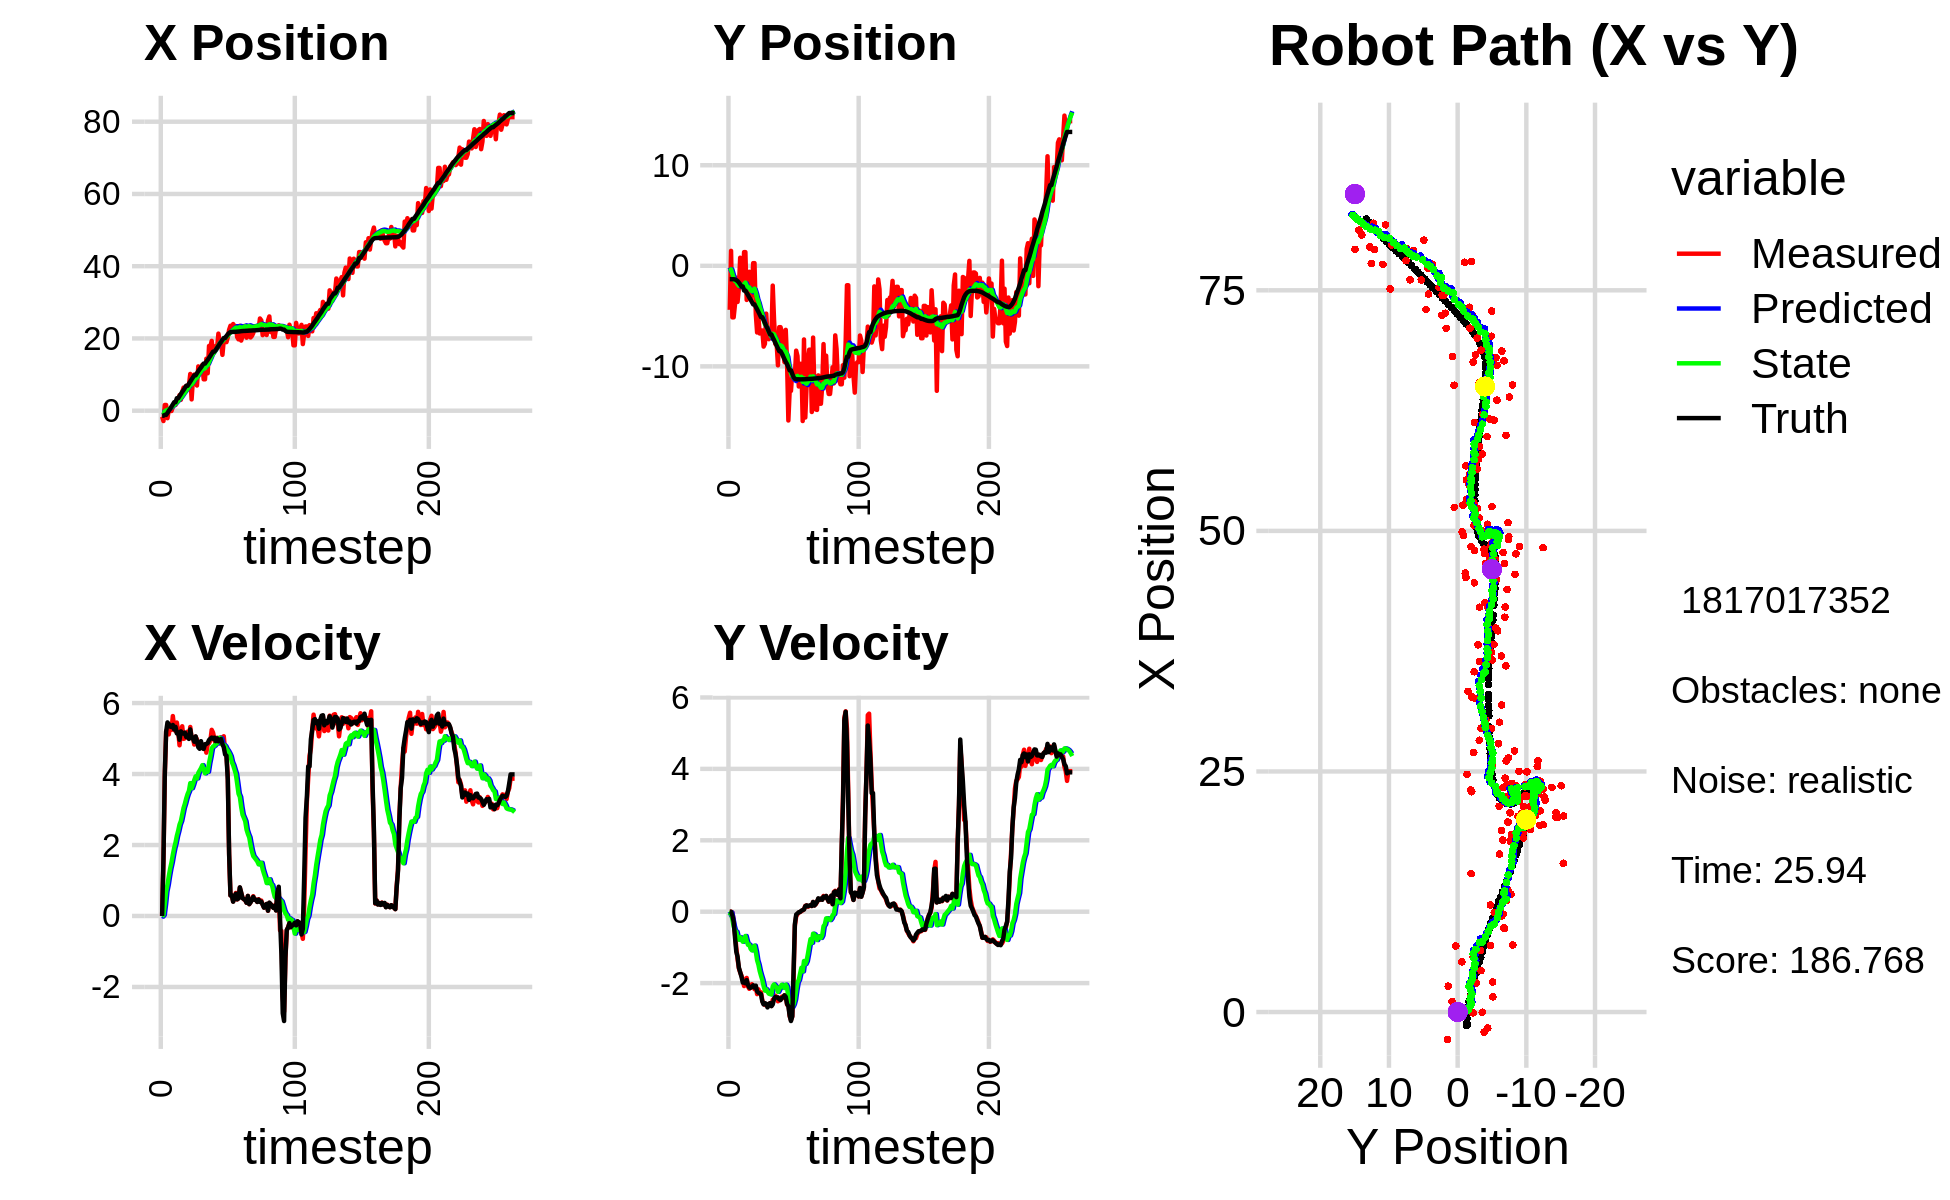

The table this chart was drawn from, first rows:
-4.617365360178118827e+00, -2.146820783393172061e+00, 0.000000000000000000e+00, -0.000000000000000000e+00, 0.000000000000000000e+00, 0.000000000000000000e+00, 0.000000000000000000e+00, 0.000000000000000000e+00, -2.812500174778869155e-01, -1.767265602879746211e-01, 0.000000000000000000e+00, 0.000000000000000000e+00, -1.409766673907852264e+00, -1.331143259106715604e+00, 0.000000000000000000e+00, 0.000000000000000000e+00, 0.000000000000000000e+00, -2.008480514632537961e-04
-1.667464226077030043e+00, -4.378491282150700492e+00, 0.000000000000000000e+00, 0.000000000000000000e+00, -2.812500174778869155e-01, -1.767265602879746211e-01, 0.000000000000000000e+00, 0.000000000000000000e+00, -3.648202970399062606e-01, -5.280801553339411480e-01, -1.673346382832612347e-02, -1.069170106874894055e-01, -1.409766673907852264e+00, -1.331143259106715604e+00, 0.000000000000000000e+00, 0.000000000000000000e+00, 0.000000000000000000e+00, -2.008480514632537961e-04
-2.863004207372529031e+00, 1.484270084195552286e+00, 1.544000029207763136e+00, 3.316266912531378998e-05, -3.664936434227388795e-01, -5.387718564026900969e-01, -1.673346382832612347e-02, -1.069170106874894055e-01, -4.892563069042288881e-01, -3.578532506591743934e-01, 2.956129444908188811e-02, -2.190874670222603404e-02, -1.395183086540110917e+00, -1.331144820995161959e+00, 1.600000000000000089e+00, -2.000000000000000042e-03, 1.600000023841857910e+00, -2.147841223631985486e-05
1.578294992949321296e+00, -5.126956732527681027e+00, 3.971943854191912315e+00, -2.109727177816444685e-02, -4.863001774593206927e-01, -3.600441253293970023e-01, 2.956129444908188811e-02, -2.190874670222603404e-02, -2.388877590020374586e-01, -7.909635751225652101e-01, 3.349679248460131764e-01, -2.160803576121882175e-01, -1.159450054011031073e+00, -1.332734854490075449e+00, 3.999000000000000110e+00, -1.029999999999999943e-01, 4.000000000000000000e+00, 5.311523564159870148e-03
1.578294992949321296e+00, -5.126956732527681027e+00, 5.211085585399702680e+00, -2.263710611646398418e-01, -2.053909665174361299e-01, -8.125716108837840457e-01, 3.349679248460131764e-01, -2.160803576121882175e-01, 8.328042118077680356e-02, -1.214134326532431807e+00, 6.934982593677831986e-01, -4.055223636891441830e-01, -1.159450054011031073e+00, -1.332734854490075449e+00, 5.192999999999999616e+00, -2.780000000000000249e-01, 5.199999809265136719e+00, 4.341299459338188171e-02
-2.081699132994175194e+00, -3.860144739202139963e+00, 5.265541926213896495e+00, -6.121033221848196648e-01, 1.526302471175551290e-01, -1.254686562901346170e+00, 6.934982593677831986e-01, -4.055223636891441830e-01, 1.627875818467604263e-01, -1.512173428791234731e+00, 8.801322422221297126e-01, -5.410274433726919296e-01, -6.372141834038760333e-01, -1.354930047610430233e+00, 5.455000000000000071e+00, -7.069999999999999618e-01, 5.500999927520751953e+00, 1.157275512814521790e-01
2.258180830689887064e-01, -1.188316920097785667e+00, 5.117491505318008116e+00, -1.003746623650487724e+00, 2.508008060689733698e-01, -1.566276173128503979e+00, 8.801322422221297126e-01, -5.410274433726919296e-01, 4.216299057566538222e-01, -1.553052571701485585e+00, 1.123739790386820481e+00, -5.597903273442541572e-01, -8.307933861946068324e-03, -1.423968874931259343e+00, 5.405000000000000249e+00, -1.118000000000000105e+00, 5.519999980926513672e+00, 1.936816275119781494e-01
-1.763862337328404861e-02, -3.591173917491805589e+00, 5.391955748289156247e+00, -1.323449174238404247e+00, 5.340038847953358925e-01, -1.609031604435910978e+00, 1.123739790386820481e+00, -5.597903273442541572e-01, 6.730751255719141790e-01, -1.840016609875590792e+00, 1.338778370871817058e+00, -7.081062980043313360e-01, 5.109982494162657041e-01, -1.519164116217494698e+00, 5.336999999999999744e+00, -1.258999999999999897e+00, 5.482999801635742188e+00, 2.406906336545944214e-01
-8.765423264984584240e-02, -2.240408466200874749e+00, 5.245081793662194514e+00, -1.583843104928087442e+00, 8.069529626590958848e-01, -1.910827239676023970e+00, 1.338778370871817058e+00, -7.081062980043313360e-01, 9.067426149438330141e-01, -1.986610028854629117e+00, 1.510728361625671479e+00, -7.845337728476214911e-01, 1.125061512117633944e+00, -1.667489037563641530e+00, 5.323999999999999844e+00, -1.566999999999999948e+00, 5.550000190734863281e+00, 2.932606637477874756e-01
1.098123074060178173e+00, 8.000078338053286942e-01, 5.633748319113141889e+00, -1.701207680099379171e+00, 1.057815451106400184e+00, -2.065063406139391322e+00, 1.510728361625671479e+00, -7.845337728476214911e-01, 1.245744651225991539e+00, -1.827975001195391469e+00, 1.728772078679974733e+00, -7.123221910464954121e-01, 1.738117695440177357e+00, -1.849575743446552067e+00, 5.383000000000000007e+00, -1.691000000000000059e+00, 5.642000198364257812e+00, 2.932606637477874756e-01
1.577352702936148710e+00, -1.851871610764457943e+00, 5.324592375285673640e+00, -1.791825990420157666e+00, 1.418621859093988968e+00, -1.899207220300040966e+00, 1.728772078679974733e+00, -7.123221910464954121e-01, 1.594286114780659958e+00, -1.947243114693304467e+00, 1.918818175320027963e+00, -7.796793019661367730e-01, 2.348972797466572615e+00, -2.053359554024457356e+00, 5.254999999999999893e+00, -1.820999999999999952e+00, 5.561999797821044922e+00, 3.246148228645324707e-01
1.577352702936148710e+00, -1.851871610764457943e+00, 5.206537377901732988e+00, -1.895955776528658099e+00, 1.786167932312662687e+00, -2.025211044889918099e+00, 1.918818175320027963e+00, -7.796793019661367730e-01, 1.917482954897449243e+00, -2.062071090376753624e+00, 2.071671675991264117e+00, -8.414874684280214678e-01, 2.348972797466572615e+00, -2.053359554024457356e+00, 5.330000000000000071e+00, -1.983999999999999986e+00, 5.686999797821044922e+00, 3.492237627506256104e-01
2.689884245932754325e+00, 1.359569384258159763e+00, 5.450814429930637139e+00, -2.082269794151353270e+00, 2.124650122496575477e+00, -2.146219837219555782e+00, 2.071671675991264117e+00, -8.414874684280214678e-01, 2.325712164811328808e+00, -1.857751602338872488e+00, 2.259863189662207450e+00, -7.558404945168143430e-01, 3.453560352908767062e+00, -2.462732718224161843e+00, 5.144999999999999574e+00, -1.985999999999999988e+00, 5.514999866485595703e+00, 3.649028837680816650e-01
2.689884245932754325e+00, 1.359569384258159763e+00, 5.199532149773635759e+00, -2.011339925715359023e+00, 2.551698483777549598e+00, -1.933335651790554000e+00, 2.259863189662207450e+00, -7.558404945168143430e-01, 2.696171886905267545e+00, -1.665881542539123350e+00, 2.404022256923295409e+00, -6.800180682095126050e-01, 3.453560352908767062e+00, -2.462732718224161843e+00, 5.176999999999999602e+00, -2.004000000000000004e+00, 5.551000118255615234e+00, 3.691024482250213623e-01
4.309882075102549059e+00, -3.394605026078092891e+00, 4.809707054354001698e+00, -1.854924584564418000e+00, 2.936574112597597264e+00, -1.733883349360074710e+00, 2.404022256923295409e+00, -6.800180682095126050e-01, 3.162653767974918484e+00, -1.954642570346874608e+00, 2.576534289918405385e+00, -8.249143855976710515e-01, 4.047192096647142634e+00, -2.692244694177518216e+00, 4.966000000000000192e+00, -1.915999999999999925e+00, 5.322999954223632812e+00, 3.680858612060546875e-01
3.018110990885833012e+00, -2.696953834427946450e+00, 5.183850735001390042e+00, -2.094510313414664981e+00, 3.420307196966759111e+00, -2.037134008906641647e+00, 2.576534289918405385e+00, -8.249143855976710515e-01, 3.502101294879594207e+00, -2.162483611775827264e+00, 2.675680050284602096e+00, -9.285661912803903073e-01, 4.620928288115345062e+00, -2.913909838334653557e+00, 5.203000000000000291e+00, -2.052000000000000046e+00, 5.593999862670898438e+00, 3.839887976646423340e-01
5.215991783183778985e+00, -5.948620293277416815e-01, 5.346106571616584979e+00, -2.160069014962069822e+00, 3.769669299908054327e+00, -2.255340230903866150e+00, 2.675680050284602096e+00, -9.285661912803903073e-01, 4.013181188582976233e+00, -2.147665006346223038e+00, 2.858520275971765834e+00, -9.239746874647195574e-01, 5.217148304262302361e+00, -3.153796002868617609e+00, 5.158000000000000362e+00, -2.125000000000000000e+00, 5.578999996185302734e+00, 3.839887976646423340e-01
6.392965734326669924e+00, -3.307574224727291679e+00, 4.990926847034291569e+00, -2.082573678176312004e+00, 4.299033216180152550e+00, -2.240062475092694960e+00, 2.858520275971765834e+00, -9.239746874647195574e-01, 4.574273044317433978e+00, -2.400248996956180214e+00, 3.044699716686849911e+00, -1.038048323849159793e+00, 5.709970951426432961e+00, -3.358619377669003647e+00, 5.137999999999999901e+00, -2.133000000000000007e+00, 5.563000202178955078e+00, 3.953067362308502197e-01
5.731471300210889908e+00, -2.256721542141673531e+00, 5.008603368083062612e+00, -2.031728222291383723e+00, 4.878743015986119147e+00, -2.504053829341096105e+00, 3.044699716686849911e+00, -1.038048323849159793e+00, 5.038767759824523296e+00, -2.525492905769814556e+00, 3.166868690340632675e+00, -1.082959899448849850e+00, 6.301868915879217603e+00, -3.601739571338692603e+00, 5.168000000000000149e+00, -2.097999999999999865e+00, 5.578000068664550781e+00, 3.853655457496643066e-01
6.867253125262076985e+00, 2.652271523860684765e-01, 5.091428029616312578e+00, -2.082873213093074494e+00, 5.355454628858586474e+00, -2.633788895714699763e+00, 3.166868690340632675e+00, -1.082959899448849850e+00, 5.570406672339757392e+00, -2.391391068814205489e+00, 3.315334595407284368e+00, -1.008701435704247862e+00, 6.886200427919082934e+00, -3.839239285494993048e+00, 5.043999999999999595e+00, -2.060999999999999943e+00, 5.448999881744384766e+00, 3.883214592933654785e-01
6.867253125262076985e+00, 2.652271523860684765e-01, 5.194695116068126062e+00, -2.170724289195361312e+00, 5.901940131880485829e+00, -2.492261212384630387e+00, 3.315334595407284368e+00, -1.008701435704247862e+00, 6.067204813386267936e+00, -2.271291843862050630e+00, 3.436762405803893472e+00, -9.498082104469478537e-01, 6.886200427919082934e+00, -3.839239285494993048e+00, 5.083000000000000185e+00, -2.125999999999999890e+00, 5.510000228881835938e+00, 3.958187997341156006e-01
6.919052601488393961e+00, -4.806528733773946627e+00, 5.010158617256529112e+00, -2.093611417070422753e+00, 6.410881053966657639e+00, -2.366272664906745593e+00, 3.436762405803893472e+00, -9.498082104469478537e-01, 6.522947946555978760e+00, -2.661712777271718622e+00, 3.524570752803858564e+00, -1.122681308492154084e+00, 7.468239307855268017e+00, -4.081603453985296781e+00, 4.990000000000000213e+00, -2.071000000000000174e+00, 5.402999877929687500e+00, 3.958187997341156006e-01
1.016666579294995643e+01, -6.631082223309553214e+00, 5.326176959184273585e+00, -2.308649390112325062e+00, 6.875405021836364483e+00, -2.773980908120933897e+00, 3.524570752803858564e+00, -1.122681308492154084e+00, 7.238056809643138578e+00, -3.212245982814014411e+00, 3.742806856009838423e+00, -1.360922840011822066e+00, 8.048471927630007627e+00, -4.322925732889791206e+00, 5.258000000000000007e+00, -2.229000000000000092e+00, 5.710999965667724609e+00, 4.090088903903961182e-01
3.124305725158364577e+00, -5.088428483717057027e+00, 5.016056905694946444e+00, -2.174226805613857838e+00, 7.612337495244122287e+00, -3.348338266815196640e+00, 3.742806856009838423e+00, -1.360922840011822066e+00, 7.278342185959217225e+00, -3.558736450104386329e+00, 3.599705948898147323e+00, -1.483612357848680174e+00, 8.648157597010420972e+00, -4.581535980458908419e+00, 5.025000000000000355e+00, -2.269000000000000128e+00, 5.513000011444091797e+00, 4.090088903903961182e-01
8.768505961101846324e+00, -6.732600258183557784e+00, 5.021409106725467808e+00, -2.287744734921604017e+00, 7.638312780849031647e+00, -3.707097685889254368e+00, 3.599705948898147323e+00, -1.483612357848680174e+00, 7.796972822160453731e+00, -4.044930763362479809e+00, 3.706891466078393371e+00, -1.663019190972696792e+00, 9.224249362944942021e+00, -4.843276427167765519e+00, 5.001000000000000334e+00, -2.286999999999999922e+00, 5.499000072479248047e+00, 4.274995923042297363e-01
9.999227807164956516e+00, -6.434928343901772152e+00, 4.830426917810834553e+00, -2.257697373930467322e+00, 8.167661968768292979e+00, -4.211232682459749910e+00, 3.706891466078393371e+00, -1.663019190972696792e+00, 8.374114270538836280e+00, -4.459655142749285872e+00, 3.831957238532482712e+00, -1.794952341462471068e+00, 9.792650700232217176e+00, -5.108713553262903773e+00, 4.910999999999999588e+00, -2.310999999999999943e+00, 5.427999973297119141e+00, 4.372216761112213135e-01
9.999227807164956516e+00, -6.434928343901772152e+00, 5.053604174976443986e+00, -2.486062850957444059e+00, 8.757309994392084462e+00, -4.639150376895533334e+00, 3.831957238532482712e+00, -1.794952341462471068e+00, 8.916752364346651305e+00, -4.849350561936661919e+00, 3.935173024350202553e+00, -1.913002909255421269e+00, 9.792650700232217176e+00, -5.108713553262903773e+00, 5.060999999999999943e+00, -2.516000000000000014e+00, 5.651999950408935547e+00, 4.571776986122131348e-01
6.968540430072531322e+00, -8.034871504691036392e+00, 4.974331780179377382e+00, -2.580860392741249676e+00, 9.310269666781671560e+00, -5.040650852862204268e+00, 3.935173024350202553e+00, -1.913002909255421269e+00, 9.151790936775467955e+00, -5.369001964677689642e+00, 3.876088558433590237e+00, -2.083101547794242947e+00, 1.037234163335943116e+01, -5.392598079095738406e+00, 4.924999999999999822e+00, -2.596999999999999975e+00, 5.567999839782714844e+00, 4.786022901535034180e-01
1.226206302632737533e+01, -7.759926484260176949e+00, 4.826205750717281973e+00, -2.612638729445933894e+00, 9.539399792618826979e+00, -5.577312119457113582e+00, 3.876088558433590237e+00, -2.083101547794242947e+00, 9.815150386234343216e+00, -5.818581335751457750e+00, 4.031719387052315362e+00, -2.209374797984142269e+00, 1.093998193761050253e+01, -5.687950537273796847e+00, 4.753999999999999559e+00, -2.560999999999999943e+00, 5.400000095367431641e+00, 4.961734414100646973e-01
1.111734965439785405e+01, -4.757800862973584621e+00, 4.733097157966914992e+00, -2.587088686030472040e+00, 1.021832232493957449e+01, -6.039518815549872244e+00, 4.031719387052315362e+00, -2.209374797984142269e+00, 1.032573508365026882e+01, -5.929185442691645491e+00, 4.098620485703190930e+00, -2.173008536236719745e+00, 1.148384523443569805e+01, -5.982824728904887479e+00, 4.711999999999999744e+00, -2.580000000000000071e+00, 5.372000217437744141e+00, 5.002254843711853027e-01
1.156975355733372268e+01, -7.056533680689378585e+00, 4.850592496228479433e+00, -2.641075315667649637e+00, 1.073559713222058853e+01, -6.146486296315317510e+00, 4.098620485703190930e+00, -2.173008536236719745e+00, 1.083948162248129954e+01, -6.258314757302192000e+00, 4.164670663151154528e+00, -2.239169851136073586e+00, 1.193872499485448735e+01, -6.231457636961272861e+00, 4.926000000000000156e+00, -2.681000000000000050e+00, 5.607999801635742188e+00, 4.985992610454559326e-01
1.269147832725327874e+01, -7.300580308426274811e+00, 4.756619508956121400e+00, -2.589908424773898155e+00, 1.125594868879641552e+01, -6.482231742415799580e+00, 4.164670663151154528e+00, -2.239169851136073586e+00, 1.140501556295656549e+01, -6.579592846913681292e+00, 4.250063752259965355e+00, -2.294804279873662090e+00, 1.249745225930779036e+01, -6.535856650072050300e+00, 4.737000000000000099e+00, -2.585999999999999854e+00, 5.396999835968017578e+00, 4.985992610454559326e-01
8.688799381633391050e+00, -6.809189493648348801e+00, 4.706937728046877822e+00, -2.559863101538351504e+00, 1.183002193818256131e+01, -6.809073274901047412e+00, 4.250063752259965355e+00, -2.294804279873662090e+00, 1.157778358574886646e+01, -6.821132602049683413e+00, 4.133512968512237151e+00, -2.309322793968738186e+00, 1.303893327698288296e+01, -6.830418513186844898e+00, 4.708999999999999631e+00, -2.560000000000000053e+00, 5.360000133514404297e+00, 4.981084465980529785e-01
8.688799381633391050e+00, -6.809189493648348801e+00, 4.831076287669278990e+00, -2.641351617032750454e+00, 1.199113488260008964e+01, -7.052064881446557187e+00, 4.133512968512237151e+00, -2.309322793968738186e+00, 1.173513087536897714e+01, -7.042991372729849431e+00, 4.019742592101870571e+00, -2.316691688900851087e+00, 1.303893327698288296e+01, -6.830418513186844898e+00, 4.839000000000000412e+00, -2.645000000000000018e+00, 5.514999866485595703e+00, 5.003383159637451172e-01
1.438633817469124132e+01, -1.970417903440477181e+00, 4.602613128057726044e+00, -2.466827450052604842e+00, 1.213710513457916385e+01, -7.274660541619934584e+00, 4.019742592101870571e+00, -2.316691688900851087e+00, 1.235598226506057173e+01, -6.753813543342642944e+00, 4.139471528600470407e+00, -2.088920492162352538e+00, 1.358957529086593041e+01, -7.130935595554191764e+00, 4.847000000000000419e+00, -2.596999999999999975e+00, 5.499000072479248047e+00, 4.920019209384918213e-01
1.035946369218143381e+01, -5.338715479516981333e+00, 4.828549175777263613e+00, -2.446565554699541511e+00, 1.276992941792061842e+01, -6.962705592558878109e+00, 4.139471528600470407e+00, -2.088920492162352538e+00, 1.259065039072256020e+01, -6.817399165933230698e+00, 4.063680039698583712e+00, -2.036245401680370382e+00, 1.405364465751418201e+01, -7.379224226905506612e+00, 4.871999999999999886e+00, -2.440999999999999837e+00, 5.449999809265136719e+00, 4.689832925796508789e-01
1.791848349616001457e+01, -7.775152185628516399e+00, 4.869090250834521960e+00, -2.351086946608851758e+00, 1.299701839469241804e+01, -7.021023706101267692e+00, 4.063680039698583712e+00, -2.036245401680370382e+00, 1.345603650361086601e+01, -7.110343517117607703e+00, 4.306671437349612219e+00, -2.087018591142502100e+00, 1.461415910746741531e+01, -7.661899970131244686e+00, 4.958000000000000185e+00, -2.391000000000000014e+00, 5.505000114440917969e+00, 4.498414993286132812e-01
1.773194837580640382e+01, -7.700743676411158312e+00, 4.943832817094206078e+00, -2.387177111883375780e+00, 1.388670364734582741e+01, -7.319045376231858135e+00, 4.306671437349612219e+00, -2.087018591142502100e+00, 1.424563739084379677e+01, -7.370647962697535860e+00, 4.496781093220918457e+00, -2.120418853313867924e+00, 1.518415689467575547e+01, -7.937453672853297171e+00, 4.995000000000000107e+00, -2.406000000000000139e+00, 5.544000148773193359e+00, 4.498414993286132812e-01
1.932895183571312003e+01, -9.898700760000798127e+00, 5.245629175403140998e+00, -2.509501986377636218e+00, 1.469531550016588817e+01, -7.582689848028922874e+00, 4.496781093220918457e+00, -2.120418853313867924e+00, 1.512700682652797823e+01, -7.830748256582552358e+00, 4.725055478899839123e+00, -2.244719908568746813e+00, 1.576030206682461632e+01, -8.212845252331041124e+00, 5.027000000000000135e+00, -2.399000000000000021e+00, 5.568999767303466797e+00, 4.462176859378814697e-01
1.641128500576886395e+01, -6.103835031948466217e+00, 5.165948782174609732e+00, -2.488319019395204279e+00, 1.559951237441796223e+01, -8.055220247439427439e+00, 4.725055478899839123e+00, -2.244719908568746813e+00, 1.568813921624859375e+01, -7.872166224134668155e+00, 4.777386106711118963e+00, -2.171250897608953512e+00, 1.633617258103273429e+01, -8.491406844222616712e+00, 4.993999999999999773e+00, -2.451999999999999957e+00, 5.563000202178955078e+00, 4.488821029663085938e-01
1.641128500576886395e+01, -6.103835031948466217e+00, 4.994479653258205865e+00, -2.458995936620167022e+00, 1.616587782691970432e+01, -8.089291313895563107e+00, 4.777386106711118963e+00, -2.171250897608953512e+00, 1.619618631823852795e+01, -7.904852982229139791e+00, 4.796543861919136731e+00, -2.098682818360516400e+00, 1.633617258103273429e+01, -8.491406844222616712e+00, 5.025000000000000355e+00, -2.475000000000000089e+00, 5.600999832153320312e+00, 4.575030803680419922e-01
1.787735724493253286e+01, -6.590872452126601111e+00, 4.834043886029641968e+00, -2.379614218998737485e+00, 1.667584070443044197e+01, -8.114721264065192230e+00, 4.796543861919136731e+00, -2.098682818360516400e+00, 1.678118238004913820e+01, -7.975892250734299083e+00, 4.849462651147897319e+00, -2.046273881745671819e+00, 1.681626176869169242e+01, -8.727620527642002912e+00, 4.926999999999999602e+00, -2.412999999999999812e+00, 5.486999988555908203e+00, 4.574377536773681641e-01
1.736134572876111548e+01, -8.277252005073702179e+00, 5.023268564155569216e+00, -2.418138913642629895e+00, 1.726612864516392776e+01, -8.180519638908865687e+00, 4.849462651147897319e+00, -2.046273881745671819e+00, 1.728164513999950458e+01, -8.207026694264580868e+00, 4.860463105187623256e+00, -2.070916265430454040e+00, 1.738392305373031022e+01, -9.006400988372041283e+00, 5.006999999999999673e+00, -2.395999999999999908e+00, 5.551000118255615234e+00, 4.486470818519592285e-01
2.133822369614177106e+01, -9.582497731607450220e+00, 4.929784737180425758e+00, -2.342432164192220778e+00, 1.776769145051826726e+01, -8.414118320807626006e+00, 4.860463105187623256e+00, -2.070916265430454040e+00, 1.807894588331704711e+01, -8.542670419324609909e+00, 5.016014838487239835e+00, -2.137731466285540893e+00, 1.795762491285737994e+01, -9.282330439786655063e+00, 4.921000000000000263e+00, -2.342000000000000082e+00, 5.449999809265136719e+00, 4.435781538486480713e-01
1.886818173515398556e+01, -6.368902610319919333e+00, 4.862657975052459669e+00, -2.352904775352553379e+00, 1.858054736716577082e+01, -8.756443565953164310e+00, 5.016014838487239835e+00, -2.137731466285540893e+00, 1.859895267527587848e+01, -8.528713717123734384e+00, 5.022212826974300270e+00, -2.043314419153108741e+00, 1.852479982437715123e+01, -9.551940843816526083e+00, 4.964000000000000412e+00, -2.384999999999999787e+00, 5.506999969482421875e+00, 4.506622850894927979e-01
1.860639682443760634e+01, -9.577183798905654299e+00, 5.032294417598781600e+00, -2.603760288695527336e+00, 1.910117395797330886e+01, -8.733045159039045657e+00, 5.022212826974300270e+00, -2.043314419153108741e+00, 1.905887053739401082e+01, -8.842460972623978677e+00, 5.001444351905500518e+00, -2.111511006979397198e+00, 1.900109529543587783e+01, -9.782956050052719732e+00, 4.988999999999999879e+00, -2.580999999999999961e+00, 5.617000102996826172e+00, 4.774785339832305908e-01
1.545806074184752354e+01, -1.538413135854565361e+01, 4.887524819365292927e+00, -2.528855026878467527e+00, 1.955901497258455990e+01, -9.053612073321918530e+00, 5.001444351905500518e+00, -2.111511006979397198e+00, 1.920010561541088734e+01, -9.702283840591903186e+00, 4.821444862145373378e+00, -2.415884850930071437e+00, 1.956833124161564186e+01, -1.007942478485663251e+01, 4.844999999999999751e+00, -2.649000000000000021e+00, 5.521999835968017578e+00, 4.774785339832305908e-01
1.946846550715192237e+01, -1.244108645687004966e+01, 5.064685296958622907e+00, -2.927705881227177453e+00, 1.968225010162542432e+01, -9.943872325684910862e+00, 4.821444862145373378e+00, -2.415884850930071437e+00, 1.967399175902099984e+01, -1.021551803544988957e+01, 4.821987453801487078e+00, -2.554940795006487519e+00, 2.011883401921982895e+01, -1.040072719915756316e+01, 4.753999999999999559e+00, -2.908999999999999808e+00, 5.573999881744384766e+00, 5.241329669952392578e-01
1.946846550715192237e+01, -1.244108645687004966e+01, 4.657194536910337135e+00, -3.035295737653866066e+00, 2.015619050440114890e+01, -1.047101211495053796e+01, 4.821987453801487078e+00, -2.554940795006487519e+00, 2.008989294888104027e+01, -1.068879214022427959e+01, 4.786000091567061077e+00, -2.668831118802701408e+00, 2.011883401921982895e+01, -1.040072719915756316e+01, 4.551000000000000156e+00, -3.061999999999999833e+00, 5.485000133514404297e+00, 5.775998234748840332e-01
1.897509300726932580e+01, -1.062432196784934391e+01, 4.537015942194114082e+00, -2.939442774588191032e+00, 2.056849295803774780e+01, -1.095567525210454995e+01, 4.786000091567061077e+00, -2.668831118802701408e+00, 2.042045982566088469e+01, -1.093500026063220076e+01, 4.707912626329482819e+00, -2.668895256849231234e+00, 2.064936971674100263e+01, -1.074683944924672119e+01, 4.517999999999999794e+00, -2.928999999999999826e+00, 5.383999824523925781e+00, 5.748835802078247070e-01
2.031951165190043440e+01, -1.051783089439667584e+01, 3.950363330393645622e+00, -1.887196771403655715e+00, 2.089125108829383137e+01, -1.120188978631712473e+01, 4.707912626329482819e+00, -2.668895256849231234e+00, 2.081011071240907029e+01, -1.109835398159983022e+01, 4.653277891617734419e+00, -2.595718226203358903e+00, 2.117273759838924363e+01, -1.107469169903720640e+01, 3.838999999999999968e+00, -1.663000000000000034e+00, 4.184000015258789062e+00, 4.456712901592254639e-01
2.241436117911901249e+01, -1.095051972616041880e+01, 1.719338596331137614e+00, -3.944248932362391380e-01, 2.127543850157084293e+01, -1.135792580422016584e+01, 4.653277891617734419e+00, -2.595718226203358903e+00, 2.125074016951384337e+01, -1.121745932210263241e+01, 4.585140063031110103e+00, -2.457202260358965162e+00, 2.153357553544070058e+01, -1.123377125108601149e+01, 1.750000000000000000e+00, -3.489999999999999769e-01, 1.784000039100646973e+00, 2.255032211542129517e-01
2.351843059069858199e+01, -8.438971446222515382e+00, 5.789609191530917798e-01, -1.328165372499626740e-01, 2.170925417581695527e+01, -1.146317954813852857e+01, 4.585140063031110103e+00, -2.457202260358965162e+00, 2.169746655982504890e+01, -1.105682137822147659e+01, 4.502968341264346641e+00, -2.195574202070953440e+00, 2.173739385603401431e+01, -1.128276626821792306e+01, 5.789999999999999591e-01, -8.000000000000000167e-02, 5.839999914169311523e-01, 2.255032211542129517e-01
2.193770366945539863e+01, -8.972178385924442168e+00, 5.747874893160810350e-01, -6.971612229819337814e-02, 2.214776339395148241e+01, -1.127637879842857238e+01, 4.502968341264346641e+00, -2.195574202070953440e+00, 2.196489060544718797e+01, -1.095065610849220050e+01, 4.337517837388232600e+00, -1.976826192035777252e+00, 2.177747488013625343e+01, -1.128743164324122539e+01, 5.849999999999999645e-01, -5.000000000000000278e-02, 5.870000123977661133e-01, 1.207006722688674927e-01
2.399080395755746054e+01, -1.200198952937572194e+01, 4.100976664515420533e-01, -2.721975286228648858e-02, 2.239864238918601202e+01, -1.114833872769577816e+01, 4.337517837388232600e+00, -1.976826192035777252e+00, 2.237142203894434545e+01, -1.114474176995817345e+01, 4.249199032156560030e+00, -1.908160547813864572e+00, 2.180853033126902929e+01, -1.128952591178131648e+01, 4.030000000000000249e-01, -1.499999999999999944e-02, 4.029999971389770508e-01, 6.627661734819412231e-02
2.340383827709429454e+01, -9.749550627122600233e+00, 4.878827133202181532e-01, -1.069875671852235990e-02, 2.279634194216000154e+01, -1.133555782473955986e+01, 4.249199032156560030e+00, -1.908160547813864572e+00, 2.269106448832703293e+01, -1.109164617787471840e+01, 4.125371044535420140e+00, -1.733845479424436675e+00, 2.183531236687705857e+01, -1.129006378501221164e+01, 5.280000000000000249e-01, -7.000000000000000146e-03, 5.279999971389770508e-01, 2.192543819546699524e-02
2.340383827709429454e+01, -9.749550627122600233e+00, 6.488331196255673339e-01, 1.471627131639703136e-02, 2.310360159278057424e+01, -1.126503072581716225e+01, 4.125371044535420140e+00, -1.733845479424436675e+00, 2.298373619111430699e+01, -1.103489488023822851e+01, 3.999741001914766336e+00, -1.570810946366014038e+00, 2.183531236687705857e+01, -1.129006378501221164e+01, 6.280000000000000027e-01, 2.800000000000000058e-02, 6.280000209808349609e-01, -2.267724648118019104e-02
2.037369406235987057e+01, -1.543656627905044765e+01, 4.664282799854314043e-01, 3.832303119948396453e-02, 2.338371029130578194e+01, -1.119197597487482909e+01, 3.999741001914766336e+00, -1.570810946366014038e+00, 2.297563188656685540e+01, -1.154114652078104442e+01, 3.730232887990161394e+00, -1.671575730537530280e+00, 2.187843656533124914e+01, -1.128873913150441410e+01, 4.689999999999999725e-01, 4.599999999999999922e-02, 4.709999859333038330e-01, -8.197861164808273315e-02
1.974534630774470756e+01, -7.324708150218224745e+00, 4.997086746177535899e-01, 6.562963265819546366e-02, 2.334865517536587021e+01, -1.170830409383479775e+01, 3.730232887990161394e+00, -1.671575730537530280e+00, 2.290204567448988726e+01, -1.119338149507533764e+01, 3.447403147108309529e+00, -1.381605719795391041e+00, 2.190657567990036370e+01, -1.128631870520045055e+01, 4.959999999999999964e-01, 6.099999999999999867e-02, 4.990000128746032715e-01, -1.305883675813674927e-01
2.351889538825819059e+01, -1.508660523690983979e+01, 7.983848306842962206e-01, 1.637273900328981291e-01, 2.324678598920071693e+01, -1.133154206705487610e+01, 3.447403147108309529e+00, -1.381605719795391041e+00, 2.315919547995640571e+01, -1.163491407720820092e+01, 3.353530259712727446e+00, -1.464088752873629051e+00, 2.195069837622471098e+01, -1.128008072202591094e+01, 8.070000000000000506e-01, 1.539999999999999980e-01, 8.220000267028808594e-01, -2.022689133882522583e-01
1.940586853013583024e+01, -1.196992306540225748e+01, 6.516641536096067222e-01, 1.759512631200160770e-01, 2.349454850592767841e+01, -1.178132295249556449e+01, 3.353530259712727446e+00, -1.464088752873629051e+00, 2.302819877223552680e+01, -1.172562556411167733e+01, 3.070992179804340694e+00, -1.382776995386849395e+00, 2.201403665574416735e+01, -1.126684181522664652e+01, 6.570000000000000284e-01, 1.769999999999999907e-01, 6.800000071525573730e-01, -2.637146115303039551e-01
... 204 more rows
